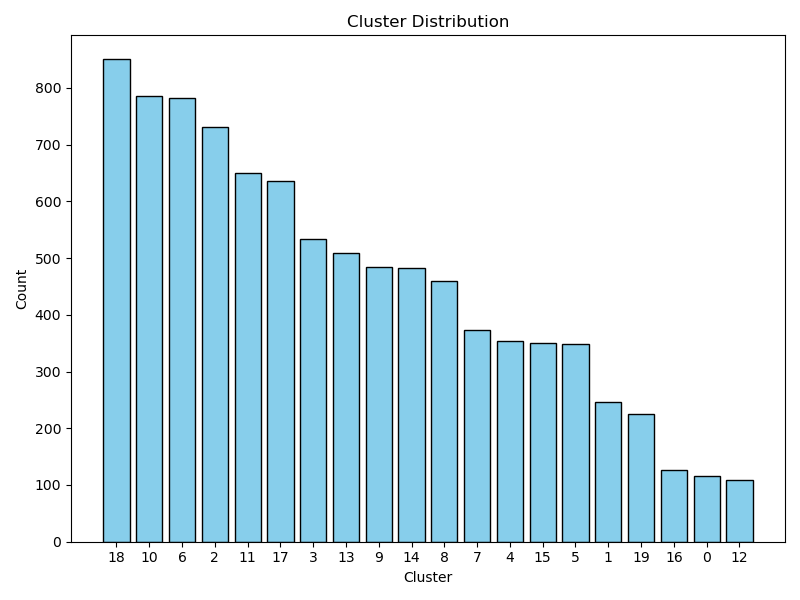

Values plotted in this chart, from the file beside it:
cluster, count
18, 850
10, 785
6, 782
2, 731
11, 649
17, 635
3, 534
13, 508
9, 485
14, 482
8, 460
7, 373
4, 354
15, 350
5, 348
1, 246
19, 225
16, 126
0, 116
12, 109
